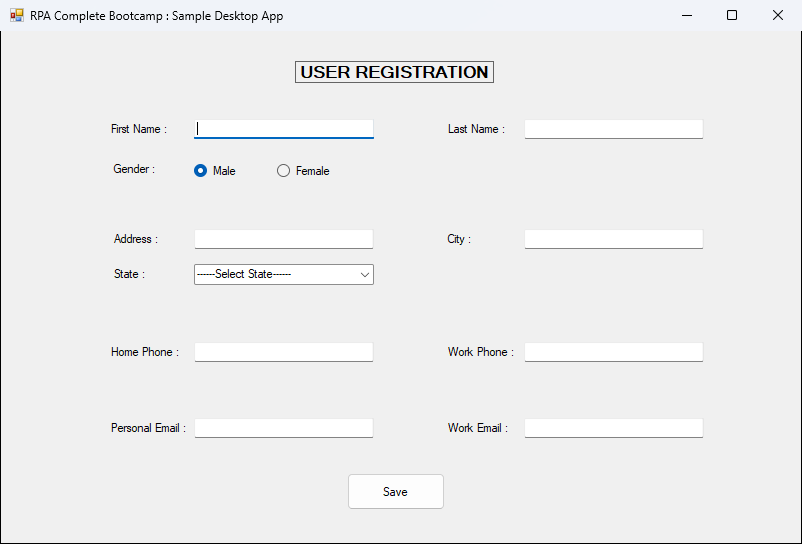
Workflow: DesktopDataCapturing

Step 1: Use Application: RPA Complete Bootcamp : Sample Desktop App on 'Form1' (sampledesktopapp.exe)

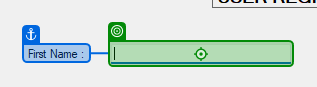
Step 2: type "[customerData.Rows(nroFila)("first name").ToString]"

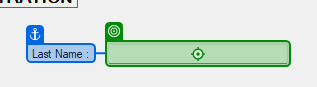
Step 3: type "[customerData.Rows(nroFila)("last name").ToString]"

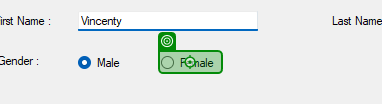
Step 4 [then]: click on 'Female'

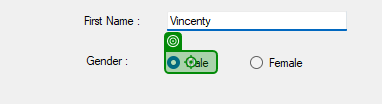
Step 5 [else]: click on 'Male'

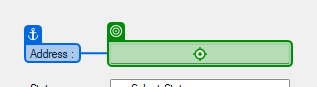
Step 6: type "[customerData.Rows(nroFila)("address").ToString]"

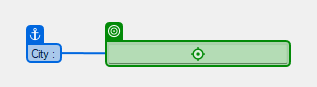
Step 7: type "[customerData.Rows(nroFila)("city").ToString]"

Step 8: select "[customerData.Rows(nroFila)("state").ToString]" (no picture)

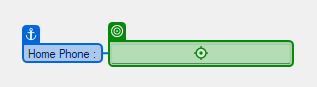
Step 9: type "[customerData.Rows(nroFila)("home phone").ToString]"

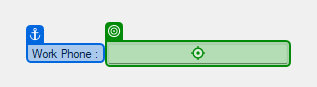
Step 10: type "[customerData.Rows(nroFila)("work phone").ToString]"

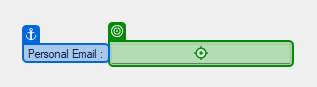
Step 11: type "[customerData.Rows(nroFila)("personal email").ToString]"

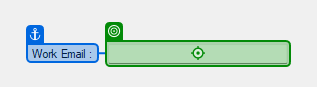
Step 12: type "[customerData.Rows(nroFila)("work email").ToString]"

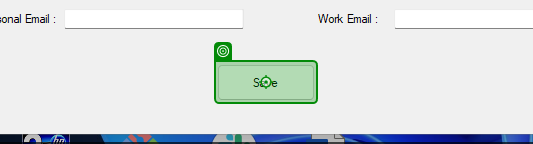
Step 13: click on 'Save'